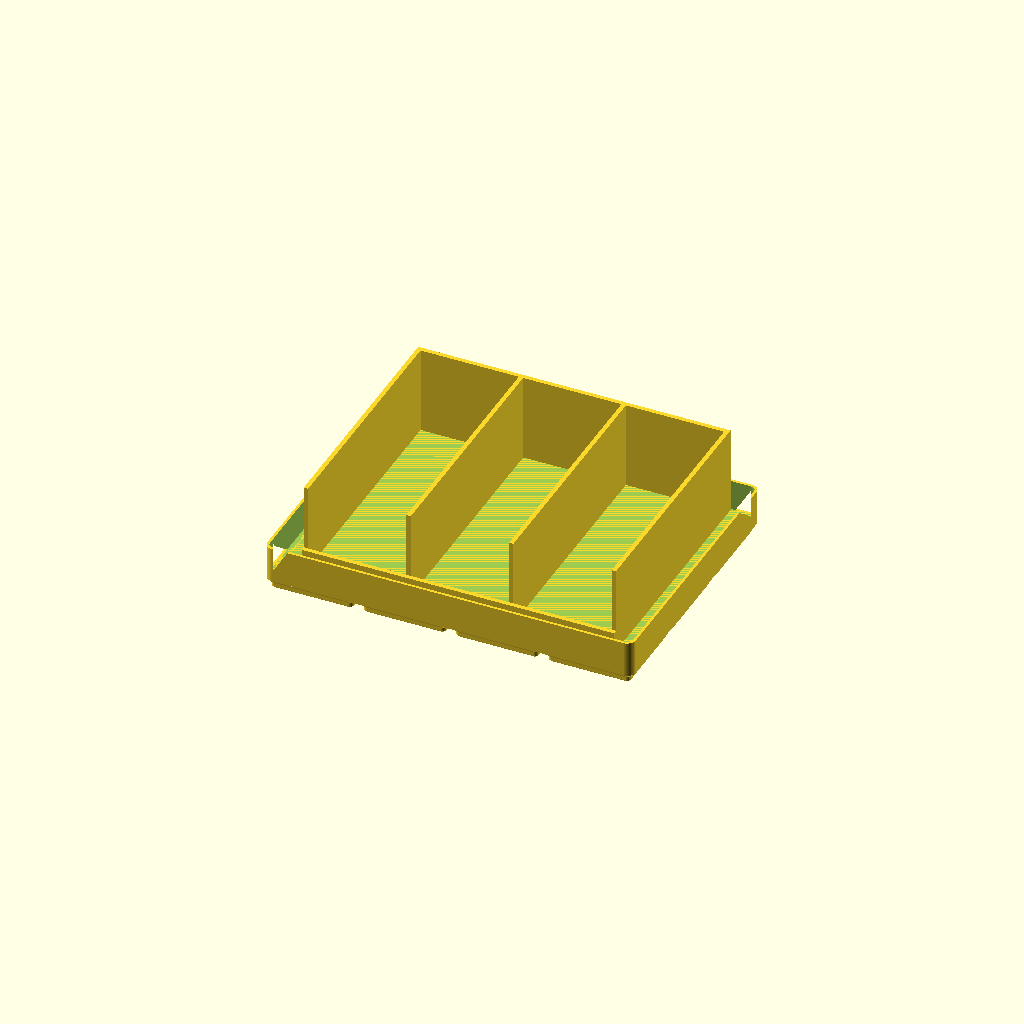
Cell 1: the model at its default parameters.
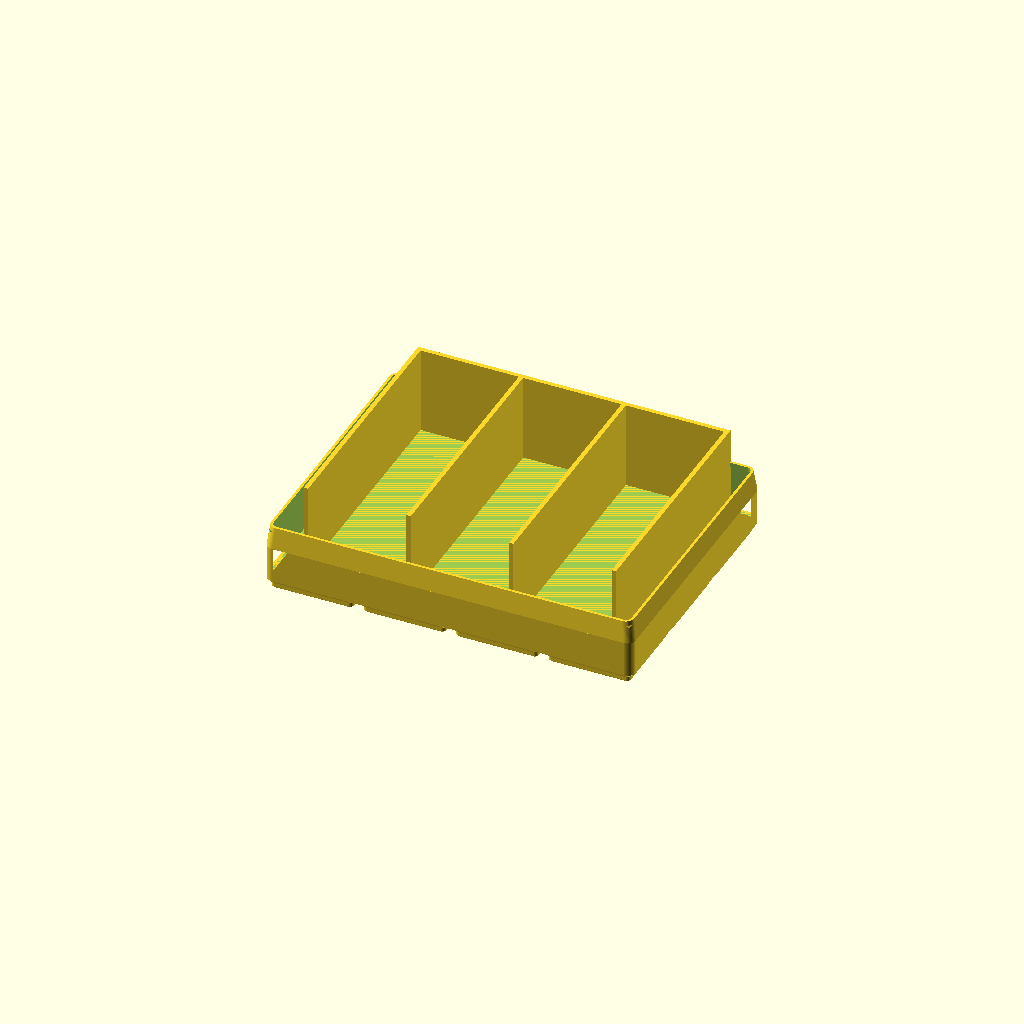
Cell 2: the same model with LIP = true.
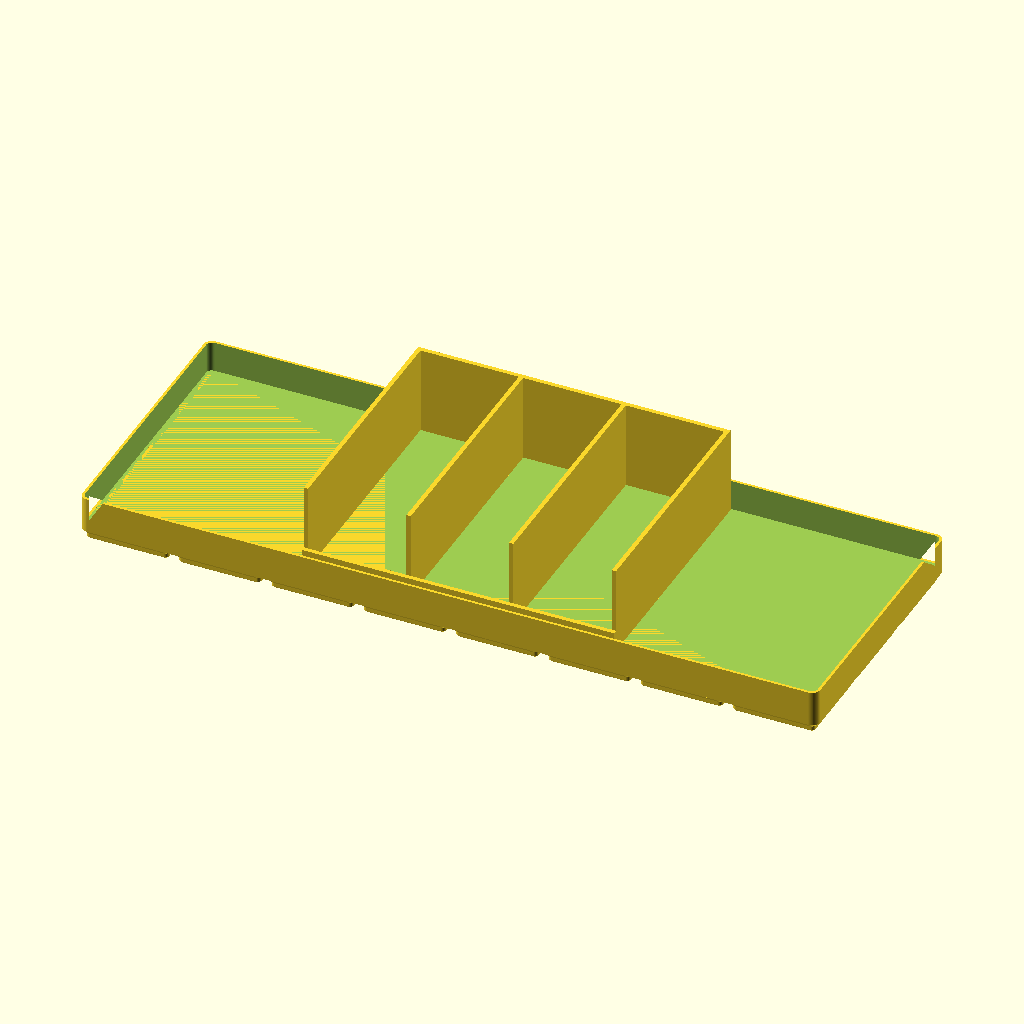
Cell 3: NX = 8 (everything else at default).
One fixed orthographic camera (rotation 55°, 0°, 25°; colour scheme Cornfield) for every cell.
Source of the model, scad/examples/rack.scad:
// Upright rack — items stand on edge to save space.
//
// ITEM_L is the dimension that goes INTO the rack (depth), ITEM_T the thickness
// across the slot, ITEM_H the height of the standing item. The rack walls should
// be lower than ITEM_H so the item sticks out and you can grab it.
//
// Examples:
//   # 3 Robot Brains (1st gen) standing on edge, 4x3 cells
//   scad.py build scad/examples/rack.scad --name rack_brain_upright \
//       --set NX=4 --set NY=3 --set H_U=3 --set N_SLOTS=3 \
//       --set ITEM_L=106.7 --set ITEM_T=41.7 --set ITEM_H=76.2 \
//       --set SLOT_H=40 --set LABEL='"MOZEK"' --views iso,top
//   # controllers (2nd gen) — item sizes are placeholders until measured
//   scad.py build scad/examples/rack.scad --name rack_controller_upright \
//       --set NX=4 --set NY=3 --set H_U=3 --set N_SLOTS=2 \
//       --set ITEM_L=120 --set ITEM_T=60 --set ITEM_H=110 \
//       --set SLOT_H=70 --set LABEL='"OVLADAC"' --views iso,top

include <gf.scad>

// ── the item ─────────────────────────────────────────────────────────────────
ITEM_L = 106.7;      // depth: how far it reaches into the rack (mm)
ITEM_T = 41.7;       // thickness across the slot (mm)
ITEM_H = 76.2;       // height of the standing item (mm)

// ── tray ─────────────────────────────────────────────────────────────────────
NX = 4;              // footprint in cells (x)
NY = 3;              // footprint in cells (y)
H_U = 3;             // height in units
N_SLOTS = 3;         // how many items side by side
SLOT_CLEAR = 3.0;    // clearance per side inside a slot
SLOT_H = 40;         // rack wall height (keep below ITEM_H)
LEAN = 0;            // degrees the walls lean back (costs depth, see RACK_Y)
LIP_H = 10;          // front lip height
LABEL = "MOZEK";     // engraved on the cavity floor
LIP = false;         // stacking lip (off = fits into a case or drawer)

// ── derived ──────────────────────────────────────────────────────────────────
INNER_X = NX * GRID - TOL - 2 * WALL_DEF;
INNER_Y = NY * GRID - TOL - 2 * WALL_DEF;
SLOT_W = ITEM_T + SLOT_CLEAR;
SLOT_D = ITEM_L + SLOT_CLEAR;
RACK_X = N_SLOTS * (SLOT_W + 2.0) + 2.0;
// a leaning item needs extra depth: its top corner swings back by ITEM_H*tan(LEAN)
RACK_Y = SLOT_D + 2.0 + 2 * ITEM_H * tan(LEAN);
RACK_Y_OFF = 4.0;    // shift back to leave room for the label at the front

assert(RACK_X <= INNER_X, "rack is wider than the tray (fewer slots or more cells)");
assert(RACK_Y + RACK_Y_OFF <= INNER_Y, "rack is deeper than the tray (add a cell in y)");
assert(SLOT_H < ITEM_H, "rack walls are taller than the item — you could not grab it");
assert(SLOT_H > 8, "rack walls are too low to hold anything");

difference() {
    union() {
        gf_tray(NX, NY, H_U, lip = LIP, magnets = false);
        translate([0, RACK_Y_OFF, 0])
            gf_slot_rack(N_SLOTS, SLOT_W, SLOT_D, SLOT_H,
                         wall = 2.0, lean = LEAN, lip_h = LIP_H, lip_t = 2.0);
    }

    // label on the cavity floor, in front of the rack
    translate([0, -INNER_Y / 2 + 4, HEIGHT_U])
        label_text(LABEL, size = 6, depth = 0.6);
}
Parameter table extracted from the source (name, type, default, range or options):
ITEM_L: number, default 106.7
ITEM_T: number, default 41.7
ITEM_H: number, default 76.2
NX: number, default 4
NY: number, default 3
H_U: number, default 3
N_SLOTS: number, default 3
SLOT_CLEAR: number, default 3
SLOT_H: number, default 40
LEAN: number, default 0
LIP_H: number, default 10
LABEL: string, default "MOZEK"
LIP: bool, default false
RACK_Y_OFF: number, default 4
